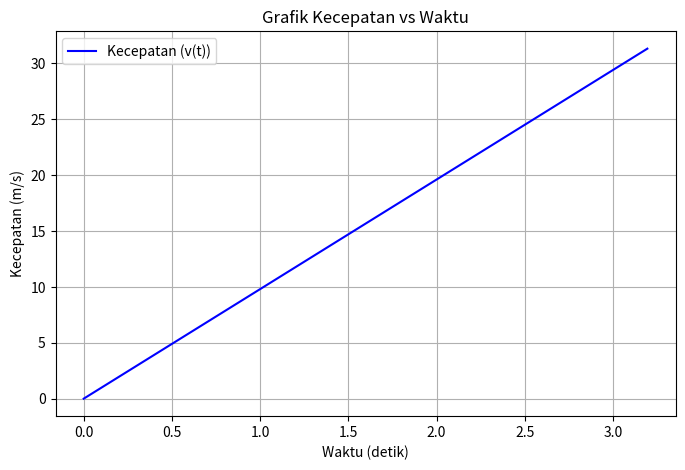
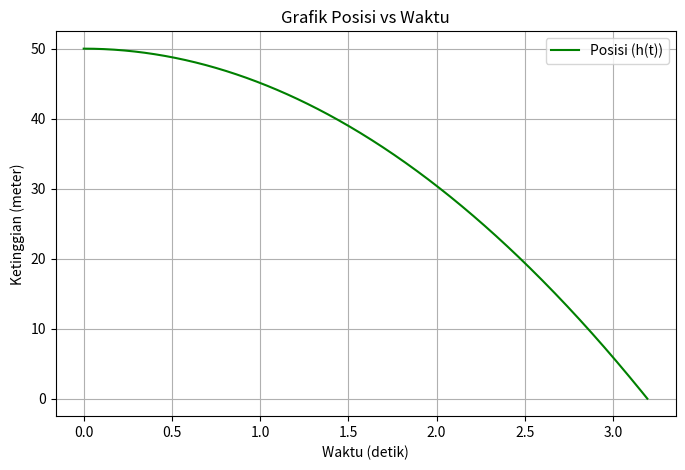

Here is the Python script that generated these plots, in order:
import numpy as np
import matplotlib.pyplot as plt

# Variabel yang digunakan
h0 = 50 # ketinggian awal benda (meter)
g = 9.8   # percepatan gravitasi (m/s^2)

# Menghitung waktu yang diperlukan benda untuk mencapai tanah
t_total = np.sqrt((2 * h0) / g)
print(f"Waktu yang diperlukan benda untuk mencapai tanah: {t_total:.2f} detik")

# Membuat array waktu dari 0 hingga t_total
t = np.linspace(0, t_total, 500)

# Menghitung kecepatan sebagai fungsi waktu
v_t = g * t

# Menghitung posisi sebagai fungsi waktu
h_t = h0 - 0.5 * g * t**2

# Print beberapa hasil kecepatan dan posisi pada beberapa titik waktu
print("\nHasil Kecepatan dan Posisi pada beberapa waktu:")
for i in range(0, len(t), 100):  # print hasil setiap 100 data
    print(f"Waktu: {t[i]:.2f} s, Kecepatan: {v_t[i]:.2f} m/s, Posisi: {h_t[i]:.2f} m")

# Membuat grafik kecepatan vs waktu
plt.figure(figsize=(8, 5))
plt.plot(t, v_t, label="Kecepatan (v(t))", color='blue')
plt.title("Grafik Kecepatan vs Waktu")
plt.xlabel("Waktu (detik)")
plt.ylabel("Kecepatan (m/s)")
plt.grid(True)
plt.legend()
plt.show()

# Membuat grafik posisi vs waktu
plt.figure(figsize=(8, 5))
plt.plot(t, h_t, label="Posisi (h(t))", color='green')
plt.title("Grafik Posisi vs Waktu")
plt.xlabel("Waktu (detik)")
plt.ylabel("Ketinggian (meter)")
plt.grid(True)
plt.legend()
plt.show()
